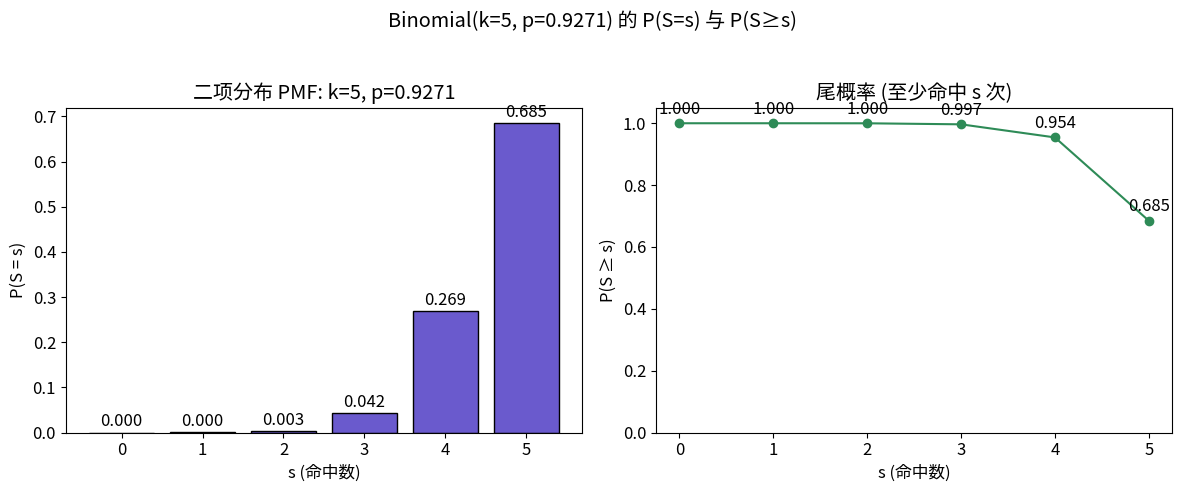

Source code (Python):
# 请保存为 plot_binom.py 并运行
# 运行示例（在项目根目录的 PowerShell/Terminal 中）：
# python plot_binom.py

import os
import numpy as np
import matplotlib.pyplot as plt
from scipy.stats import binom

# 参数
k = 5
p = 0.9271
alpha = 0.01

# 计算
s_vals = np.arange(0, k+1)
pmf = binom.pmf(s_vals, k, p)
sf = 1 - binom.cdf(s_vals-1, k, p)  # P(S >= s) ，注意 s=0 时为1

# 输出数值（便于复制到 PPT）
for s, pv, tail in zip(s_vals, pmf, sf):
    print(f"s={s}: P(S=={s})={pv:.6f}, P(S>={s})={tail:.6f}")

# 绘图目录
out_dir = os.path.join(os.getcwd(), "figures")
os.makedirs(out_dir, exist_ok=True)
out_path = os.path.join(out_dir, f"binom_k{k}_p{int(p*10000)}.png")

# 画图
plt.rcParams.update({'font.size': 12})
fig, axes = plt.subplots(1, 2, figsize=(12,5))

# 左：P(S = s)
axes[0].bar(s_vals, pmf, color='#6a5acd', edgecolor='k')
axes[0].set_xlabel('s (命中数)')
axes[0].set_ylabel('P(S = s)')
axes[0].set_title(f'二项分布 PMF: k={k}, p={p:.4f}')
for i, v in enumerate(pmf):
    axes[0].text(i, v + max(pmf)*0.02, f"{v:.3f}", ha='center')

# 右：P(S >= s)
axes[1].plot(s_vals, sf, marker='o', color='#2e8b57')
axes[1].set_xlabel('s (命中数)')
axes[1].set_ylabel('P(S ≥ s)')
axes[1].set_title('尾概率 (至少命中 s 次)')
axes[1].set_ylim(0, 1.05)
for i, v in enumerate(sf):
    axes[1].text(i, v + 0.03, f"{v:.3f}", ha='center')

plt.suptitle(f"Binomial(k={k}, p={p:.4f}) 的 P(S=s) 与 P(S≥s)")
plt.tight_layout(rect=[0, 0, 1, 0.95])
plt.savefig(out_path, dpi=200)
print(f"图已保存：{out_path}")
